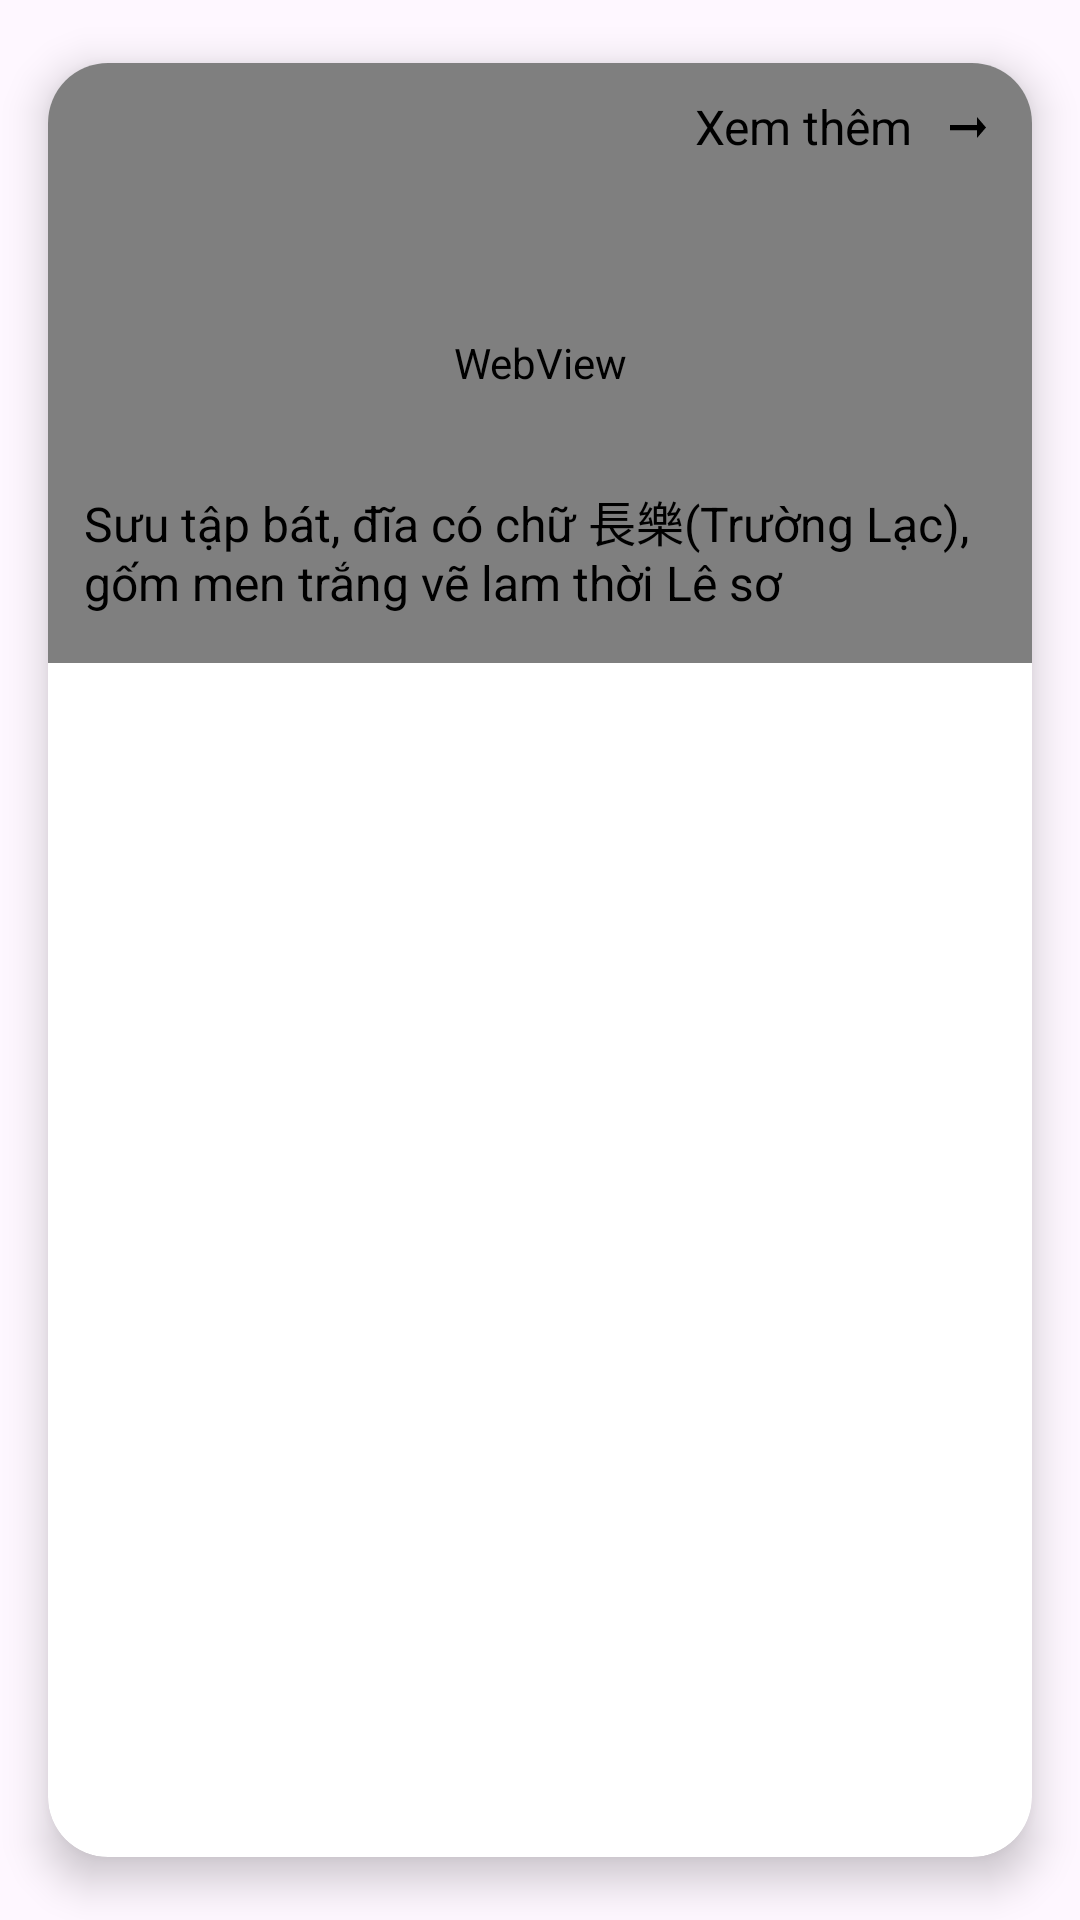

Write the Android layout XML for this screen, with the resource values it uses.
<!-- AndroidManifest.xml: application theme Theme.MobileAppUi -->
<!-- res/layout/layout_exhibition.xml -->
<?xml version="1.0" encoding="utf-8"?>
<androidx.cardview.widget.CardView xmlns:android="http://schemas.android.com/apk/res/android"
    xmlns:app="http://schemas.android.com/apk/res-auto"
    xmlns:tools="http://schemas.android.com/tools"
    android:id="@+id/card_exhibition"
    android:layout_width="match_parent"
    android:layout_height="wrap_content"
    android:layout_margin="5dp"
    app:cardBackgroundColor="@color/white"
    app:cardCornerRadius="20dp"
    app:cardElevation="8dp"
    app:cardMaxElevation="10dp"
    app:cardPreventCornerOverlap="true"
    app:cardUseCompatPadding="true">

    <androidx.constraintlayout.widget.ConstraintLayout
        android:layout_width="match_parent"
        android:layout_height="wrap_content">













        <WebView
            android:id="@+id/image_web_view"
            android:layout_width="match_parent"
            android:layout_height="200dp"
            android:layout_centerHorizontal="true"
            tools:ignore="MissingConstraints,WebViewLayout" />

        <TextView
            android:id="@+id/more"
            android:layout_width="wrap_content"
            android:layout_height="wrap_content"
            android:layout_marginBottom="168dp"
            android:text="Xem thêm"
            android:textColor="@android:color/black"
            android:textSize="16dp"
            app:layout_constraintBottom_toBottomOf="parent"
            app:layout_constraintEnd_toEndOf="parent"
            app:layout_constraintHorizontal_bias="0.845"
            app:layout_constraintStart_toStartOf="parent" />

        <TextView
            android:id="@+id/more_icon"
            android:layout_width="18dp"
            android:layout_height="21dp"
            android:layout_marginBottom="168dp"
            android:background="@drawable/baseline_arrow_right_alt_16"
            android:textColor="@android:color/black"
            app:layout_constraintBottom_toBottomOf="parent"
            app:layout_constraintEnd_toEndOf="parent"
            app:layout_constraintHorizontal_bias="0.428"
            app:layout_constraintStart_toEndOf="@+id/more" />

        <TextView
            android:id="@+id/name"
            android:layout_width="wrap_content"
            android:layout_height="wrap_content"
            android:layout_marginBottom="16dp"
            android:text="Sưu tập bát, đĩa có chữ 長樂(Trường Lạc), gốm men trắng vẽ lam thời Lê sơ"
            android:textSize="16dp"
            android:textColor="@color/black"
            app:layout_constraintBottom_toBottomOf="parent"
            app:layout_constraintEnd_toEndOf="parent"
            app:layout_constraintStart_toStartOf="parent"
            android:paddingLeft="12dp"
            android:paddingRight="12dp"
            />

    </androidx.constraintlayout.widget.ConstraintLayout>

</androidx.cardview.widget.CardView>
<!-- resources referenced by this layout -->
<resources>
  <color name="black">#FF000000</color>
  <color name="white">#FFFFFFFF</color>
  <!-- drawable baseline_arrow_right_alt_16 (drawable) -->
  <vector android:autoMirrored="true" android:height="16dp"
      android:tint="#000000" android:viewportHeight="24"
      android:viewportWidth="24" android:width="16dp" xmlns:android="http://schemas.android.com/apk/res/android">
      <path android:fillColor="@android:color/white" android:pathData="M16.01,11H4v2h12.01v3L20,12l-3.99,-4z"/>
  </vector>
  <!-- drawable logo: vector/xml drawable (drawable, 110062 chars, omitted) -->
  <style name="Theme.MobileAppUi" parent="Base.Theme.MobileAppUi" />
  <style name="Base.Theme.MobileAppUi" parent="Theme.Material3.DayNight.NoActionBar">
          
          <item name="colorPrimary">@color/floral_white</item>
          <item name="android:windowLightStatusBar">true</item>
      </style>
  <color name="floral_white">#FFFCF2</color>
</resources>
